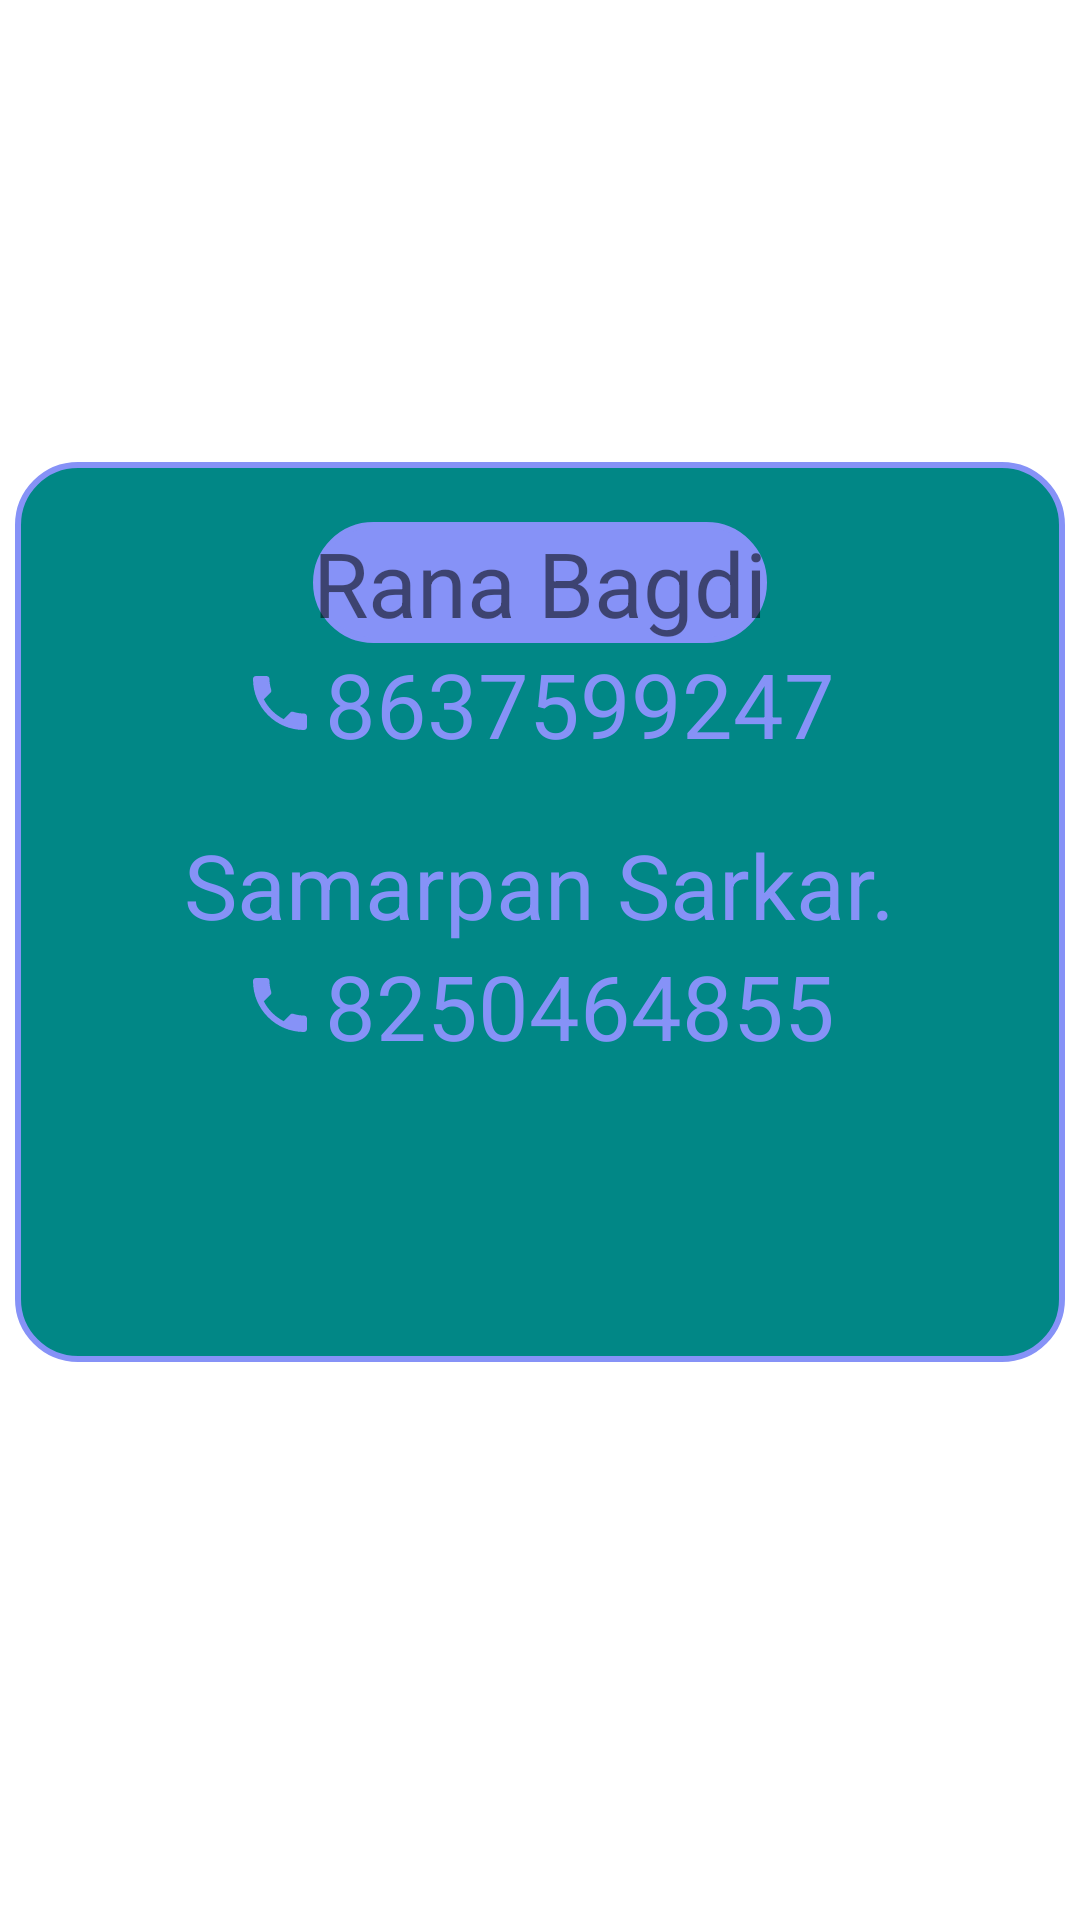

Android layout source for this screen:
<!-- AndroidManifest.xml: application theme Theme.MyApplicationFirebase -->
<!-- res/layout/activity_contact_us.xml -->
<?xml version="1.0" encoding="utf-8"?>
<LinearLayout xmlns:android="http://schemas.android.com/apk/res/android"
    xmlns:app="http://schemas.android.com/apk/res-auto"
    xmlns:tools="http://schemas.android.com/tools"
    android:layout_width="match_parent"
    android:layout_height="match_parent"
    android:orientation="vertical"
    android:layout_gravity="center"
    android:background="@drawable/back1"
    android:padding="4dp"
    tools:context=".ContactUsActivity">

    <LinearLayout
        android:layout_width="350dp"
        android:layout_height="300dp"
        android:background="@drawable/white_backgroud"
        android:orientation="vertical"
        android:layout_marginTop="150dp"
        android:layout_gravity="center">

        <TextView
            android:layout_width="wrap_content"
            android:layout_height="wrap_content"
            android:layout_gravity="center"
            android:drawablePadding="3dp"
            android:text="Rana Bagdi"
            
            android:layout_marginTop="20dp"
            android:textSize="30sp"
            android:drawableLeft="@drawable/baseline_person_24"
            android:background="@drawable/color_background"/>

        <TextView
            android:layout_width="wrap_content"
            android:layout_height="wrap_content"
            android:layout_gravity="center"
            android:drawablePadding="3dp"
            android:text="8637599247"
            android:textColor="@color/lavender"
            android:textSize="30sp"
            android:drawableLeft="@drawable/baseline_local_phone_24"/>

        <TextView
            android:layout_width="wrap_content"
            android:layout_height="wrap_content"
            android:layout_gravity="center"
            android:drawablePadding="3dp"
            android:text="Samarpan Sarkar."
            android:textColor="@color/lavender"
            android:layout_marginTop="20dp"
            android:textSize="30sp"
            android:drawableLeft="@drawable/baseline_person_24"/>

        <TextView
            android:layout_width="wrap_content"
            android:layout_height="wrap_content"
            android:layout_gravity="center"
            android:drawablePadding="3dp"
            android:text="8250464855"
            android:textColor="@color/lavender"
            android:textSize="30sp"
            android:drawableLeft="@drawable/baseline_local_phone_24"/>

    </LinearLayout>



</LinearLayout>
<!-- resources referenced by this layout -->
<resources>
  <color name="lavender">#8692f7</color>
  <!-- drawable baseline_local_phone_24 (drawable) -->
  <vector android:height="24dp" android:tint="#8692F7"
      android:viewportHeight="24" android:viewportWidth="24"
      android:width="24dp" xmlns:android="http://schemas.android.com/apk/res/android">
      <path android:fillColor="@android:color/white" android:pathData="M6.62,10.79c1.44,2.83 3.76,5.14 6.59,6.59l2.2,-2.2c0.27,-0.27 0.67,-0.36 1.02,-0.24 1.12,0.37 2.33,0.57 3.57,0.57 0.55,0 1,0.45 1,1V20c0,0.55 -0.45,1 -1,1 -9.39,0 -17,-7.61 -17,-17 0,-0.55 0.45,-1 1,-1h3.5c0.55,0 1,0.45 1,1 0,1.25 0.2,2.45 0.57,3.57 0.11,0.35 0.03,0.74 -0.25,1.02l-2.2,2.2z"/>
  </vector>
  <!-- drawable color_background (drawable) -->
  <?xml version="1.0" encoding="utf-8"?>
  <selector xmlns:android="http://schemas.android.com/apk/res/android">
      <item>
          <shape android:shape="rectangle">
              <solid android:color="@color/lavender"/>
              <corners android:radius="20dp"/>
              <stroke
                  android:width="2dp"
                  android:color="@color/lavender"/>
          </shape>
      </item>
  </selector>
  <!-- drawable white_backgroud (drawable) -->
  <?xml version="1.0" encoding="utf-8"?>
  <selector xmlns:android="http://schemas.android.com/apk/res/android">
      <item>
          <shape android:shape="rectangle">
              <solid android:color="@color/teal_700"/>
              <corners android:radius="20dp"/>
              <stroke
                  android:width="2dp"
                  android:color="@color/lavender"/>
          </shape>
      </item>
  </selector>
  <style name="Theme.MyApplicationFirebase" parent="Theme.MaterialComponents.DayNight.NoActionBar">
          
          <item name="colorPrimary">@color/purple_500</item>
          <item name="colorPrimaryVariant">@color/purple_700</item>
          <item name="colorOnPrimary">@color/white</item>
          
          <item name="colorSecondary">@color/teal_200</item>
          <item name="colorSecondaryVariant">@color/teal_700</item>
          <item name="colorOnSecondary">@color/black</item>
          
          <item name="android:statusBarColor">?attr/colorPrimaryVariant</item>
          
      </style>
  <color name="teal_700">#FF018786</color>
  <color name="purple_500">#FF6200EE</color>
  <color name="purple_700">#FF3700B3</color>
  <color name="white">#FFFFFFFF</color>
  <color name="teal_200">#FF03DAC5</color>
  <color name="black">#FF000000</color>
</resources>
